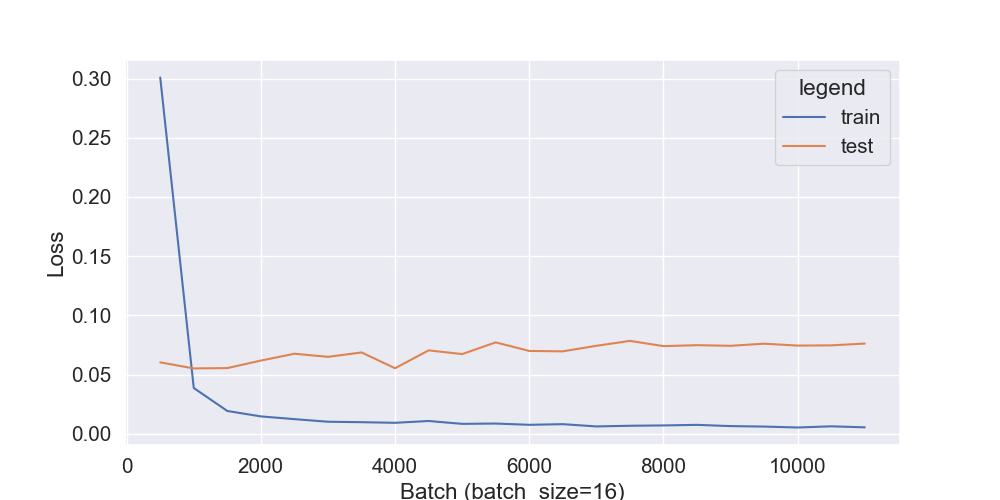

The data file committed next to this chart (first rows):
epoch, step, training_loss, testing_loss
1, 501, 0.01881, 0.003767
1, 1001, 0.002413, 0.003447
1, 1501, 0.0012, 0.003466
1, 2001, 0.0009134, 0.003862
1, 2501, 0.0007696, 0.004222
1, 3001, 0.0006318, 0.00406
1, 3501, 0.0006082, 0.004292
1, 4001, 0.0005752, 0.003457
1, 4501, 0.0006712, 0.004402
1, 5001, 0.0005199, 0.004204
1, 5501, 0.0005366, 0.004823
1, 6001, 0.0004696, 0.00437
1, 6501, 0.0005035, 0.00435
1, 7001, 0.0003843, 0.004641
1, 7501, 0.0004194, 0.004902
1, 8001, 0.0004369, 0.004625
1, 8501, 0.0004674, 0.004674
1, 9001, 0.0004012, 0.004642
1, 9501, 0.0003769, 0.004754
1, 10001, 0.0003277, 0.004653
1, 10501, 0.00039, 0.004665
1, 11001, 0.0003365, 0.00476
